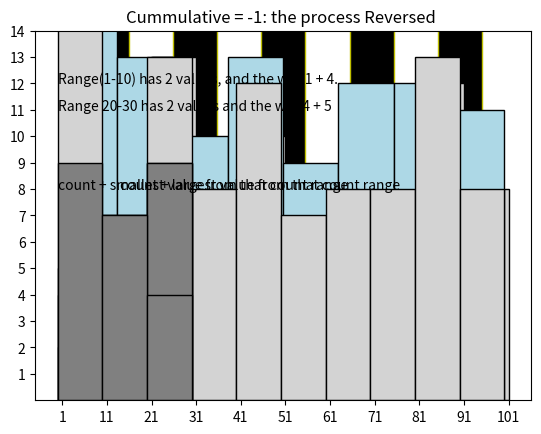

The script that saved this image:
"""                            Histogram()

Syntax::        plt.hist(large number of arguments)
and will be discussed one by one.
1) x is the only compulsory argument, and is the data distribution values/data
2) bins: they could be an int, array or string. The default value is None and 10 will be taken
if bins are an int value. it means we will get that number of bars
if bins are array  the bars will be chosen and whould be len(lst) - 1.
e.g: lst = [1,11,21,31,41,51] will have 5 bars from 1-10, 11-20,21-30,31-40,41-50
if bins are sting: it takes the following values

a) auto     b) fd    c) rice     d) stone    e) sqrt    f) scoot   g) sturges   h)doane
the auto is the best option

3) range: range is used to determine the width of a bar. if not taken
then the range is calculated by taking the min and max value from the data x and divide by
number of bins for w of a single bar
***    When the bins is a sequence of an array then range doesn't work  ***

4) weight:: w should be the same array size as x
every element in x can be assing a same or different value
The number of element falls in the range of x. the corresponding w will be added.

5) Commulative: takes a bool value. If it is true it will take the count of a range
and plus the smaller value.
and if we take it -1 . the process will be reversed.
it means .   count + larger value


Histograms are widely used in various fields for visualizing and analyzing the distribution of data.
 Here are some main applications of histograms:

Understanding Data Distribution: Histograms provide a visual representation of how data is
distributed across different intervals or bins. This helps in understanding the central tendency
 (mean, median) and dispersion (spread) of the data.


Data Analysis and Exploration: Histograms are fundamental tools for exploratory data analysis (EDA).
They reveal patterns, trends, and outliers in datasets, aiding in identifying data characteristics
 that may influence further analysis or decision-making.

Frequency Analysis: Histograms show the frequency (or count) of data points falling within each bin. This is crucial for understanding the occurrence or prevalence of specific values or ranges within the dataset.

Statistical Inference: In statistics, histograms are used to assess assumptions about the
distribution of data, such as normality. They help determine if data conforms to expected patterns
and can guide the selection of appropriate statistical tests.

Quality Control and Process Improvement: Histograms are used in quality control processes to monitor
 and improve product or process quality. They help identify variations and deviations from expected
  standards, enabling corrective actions.

Image Processing: In image processing, histograms visualize the distribution of pixel intensities
 within an image. This is useful for tasks such as contrast enhancement, thresholding, and
  equalization to improve image quality or extract specific features.

Market Research and Business Analytics: In business and marketing analytics, histograms analyze
 customer demographics, purchase patterns, and market trends. They assist in segmenting customer
 profiles and optimizing marketing strategies based on data insights.

Education and Research: Histograms are used in educational settings to teach statistical concepts
 and in research to present data distributions in scientific studies across disciplines such as
 biology, economics, and social sciences.

Risk Management and Finance: In finance and risk management, histograms analyze financial data
distributions, market volatility, and risk factors. They inform decision-making processes related
to investments, portfolio management, and risk assessment.

Predictive Modeling and Machine Learning: Histograms are used in feature engineering and data
preprocessing for machine learning models. They help preprocess data by visualizing feature
 distributions and identifying skewness or outliers that may affect model performance.

"""


import matplotlib.pyplot as plt
import numpy as np

# x is the age of 100 different people b/w 0 and 100
x = [3, 22, 5, 87, 49, 63, 34, 46, 28, 80, 44, 13, 47, 69, 54, 51, 3, 35, 72,
     20, 31, 89, 26, 6, 54, 9, 72, 46, 23, 84, 7, 65, 40, 56, 97, 21, 40, 58, 11,
     82, 35, 73, 46, 22, 92, 27, 64, 39, 77, 8, 91, 99, 67, 14, 15, 60, 88, 24, 48,
     93, 6, 25, 49, 62, 23, 7, 41, 66, 87, 9, 25, 6, 10, 55, 30, 4, 81, 38, 74, 17,
     47, 79, 23, 59, 84, 3, 71, 12, 86, 83, 5, 98, 36, 89, 75, 87, 1, 94, 2, 100
]



# Example 1:
plt.hist(x = x,ec = 'k')
plt.title("Simplest Histogram")
plt.show()

#Example 2: bins gives the number of bars
plt.hist(x = x,bins = 5,ec = 'y',color = 'k',rwidth=0.5)
plt.title("bins as an int number")
plt.show()

#Example 3: bins as a list of range:: Equals width bins will be given

rnge = np.arange(0,101,10)
lst = [i+1 for i in rnge]
plt.hist(x = x,bins = lst,ec = 'k',color = 'lightgrey')
plt.title("bins as a sequence of  numbers")
plt.xticks(lst)
plt.yticks(np.arange(1,18))
plt.show()

#Exmpl 4: bins is a string value. it can take any one value mentioned above.
#auto is common used

plt.hist(x = x,bins = 'auto',ec = 'k',color = 'lightblue')
plt.title("bins as a String Value")
plt.show()

# Example 5: When range is given
plt.hist(x = x,bins = 10,range=(0,100),ec = 'k',color = 'lightgrey')
plt.title("Range as an Argument")
plt.show()

#Example 6: 2 value falls in range of 1-10, and the w =2 so we have 2 * 2 = 4, 2 * 4 = 8 for 20-30
x = [3,9,11,19,18,23,25,29,30]
w = [2] * len(x)
plt.hist(x = x,bins = 3, range=(0,30),ec = 'k',color = 'lightgrey',weights=w)
plt.title("Same weight is assign ")
plt.show()
# We can also assing different w to different ranges or even element in the same range
a = [4,11,3,23,14,29]
wd = [1,2,4,4,5,5]
plt.hist(x = a,bins = 3, range=(0,30),ec = 'k',color = 'grey',weights=wd)
plt.title("Different weight is assign ")
plt.text(0,12,"Range(1-10) has 2 values, and the w is 1 + 4.")
plt.text(0,11,"Range 20-30 has 2 values and the w is 4 + 5")
plt.ylim(0,14)
plt.show()

#Example 7:: Commulative = True
x = [3, 9, 11, 19, 18, 23, 25, 29, 30]
plt.hist(x, bins=3, range=(0, 30), edgecolor='k', color='grey', cumulative=True)
plt.title("Cummulative = True: it takes count + smaller value ")
plt.text(0,8,"count + smallest value from that count range")
plt.show()

# Now to make the cummulative = -1 the process will be reversed
x = [3, 9, 11, 19, 18, 23, 25, 29, 30]
plt.hist(x, bins=3, range=(0, 30), edgecolor='k', color='grey', cumulative=-1)
plt.title("Cummulative = -1: the process Reversed ")
plt.text(14,8,"count + largest value from that count range")
plt.show()
